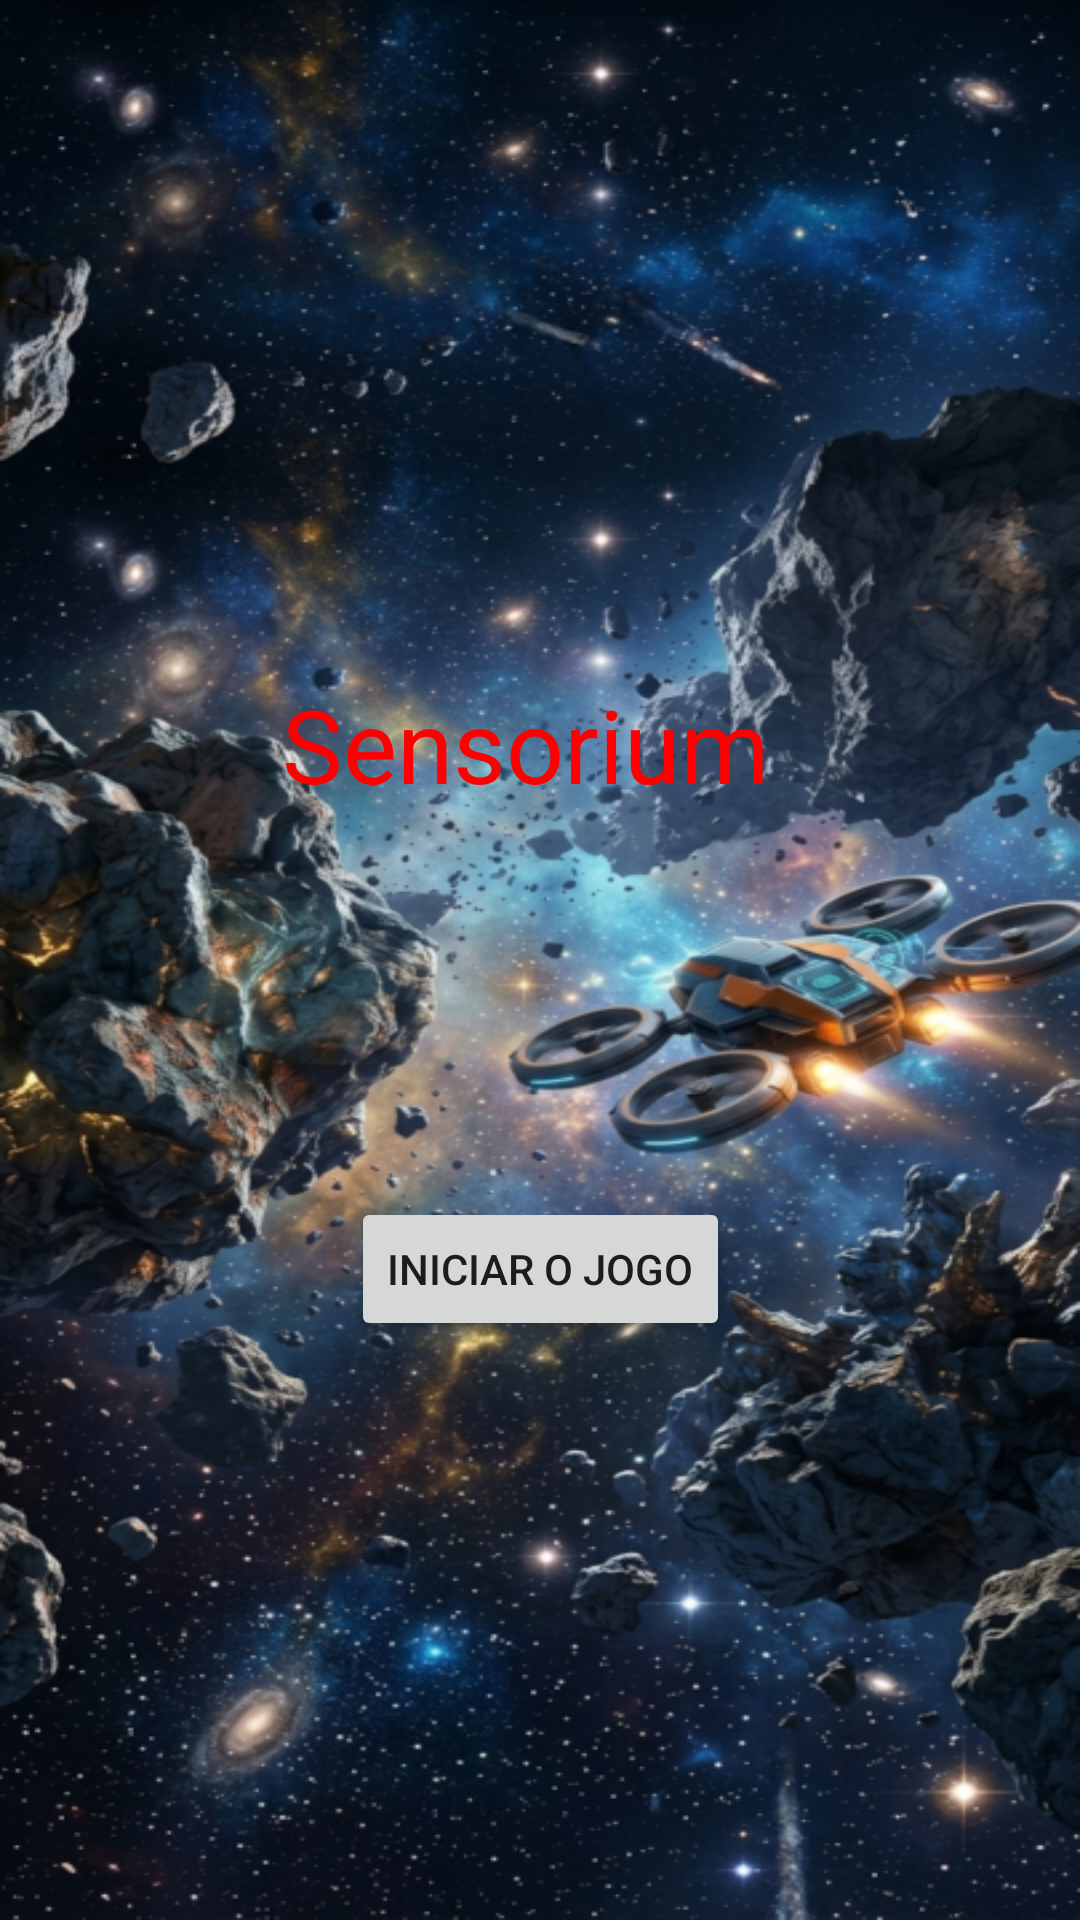

Android layout source for this screen:
<!-- AndroidManifest.xml: application theme Theme.JogoMobileComSensores -->
<!-- res/layout/tela_inicial.xml -->
<?xml version="1.0" encoding="utf-8"?>
<androidx.constraintlayout.widget.ConstraintLayout xmlns:android="http://schemas.android.com/apk/res/android"
    xmlns:app="http://schemas.android.com/apk/res-auto"
    xmlns:tools="http://schemas.android.com/tools"
    android:id="@+id/main"
    android:layout_width="match_parent"
    android:layout_height="match_parent"
    android:background="@drawable/teladeinicio"
    tools:context=".MainActivity">

    <Button
        android:id="@+id/btn_start"
        android:layout_width="wrap_content"
        android:layout_height="wrap_content"
        android:text="Iniciar o Jogo"
        app:layout_constraintBottom_toBottomOf="parent"
        app:layout_constraintEnd_toEndOf="parent"
        app:layout_constraintStart_toStartOf="parent"
        app:layout_constraintTop_toTopOf="parent"
        app:layout_constraintVertical_bias="0.674" />

    <TextView
        android:id="@+id/textView"
        android:layout_width="wrap_content"
        android:layout_height="wrap_content"
        android:text="Sensorium "
        android:textAlignment="center"
        android:textColor="#FF0000"
        android:textColorLink="#FF0909"
        android:textSize="34sp"
        app:layout_constraintBottom_toTopOf="@+id/btn_start"
        app:layout_constraintEnd_toEndOf="parent"
        app:layout_constraintHorizontal_bias="0.497"
        app:layout_constraintStart_toStartOf="parent"
        app:layout_constraintTop_toTopOf="parent"
        app:layout_constraintVertical_bias="0.637" />

</androidx.constraintlayout.widget.ConstraintLayout>
<!-- resources referenced by this layout -->
<resources>
  <!-- drawable teladeinicio: png bitmap (drawable, 605350 bytes) -->
  <style name="Theme.JogoMobileComSensores" parent="Base.Theme.JogoMobileComSensores" />
  <style name="Base.Theme.JogoMobileComSensores" parent="Theme.Material3.DayNight.NoActionBar">
          
          
      </style>
</resources>
